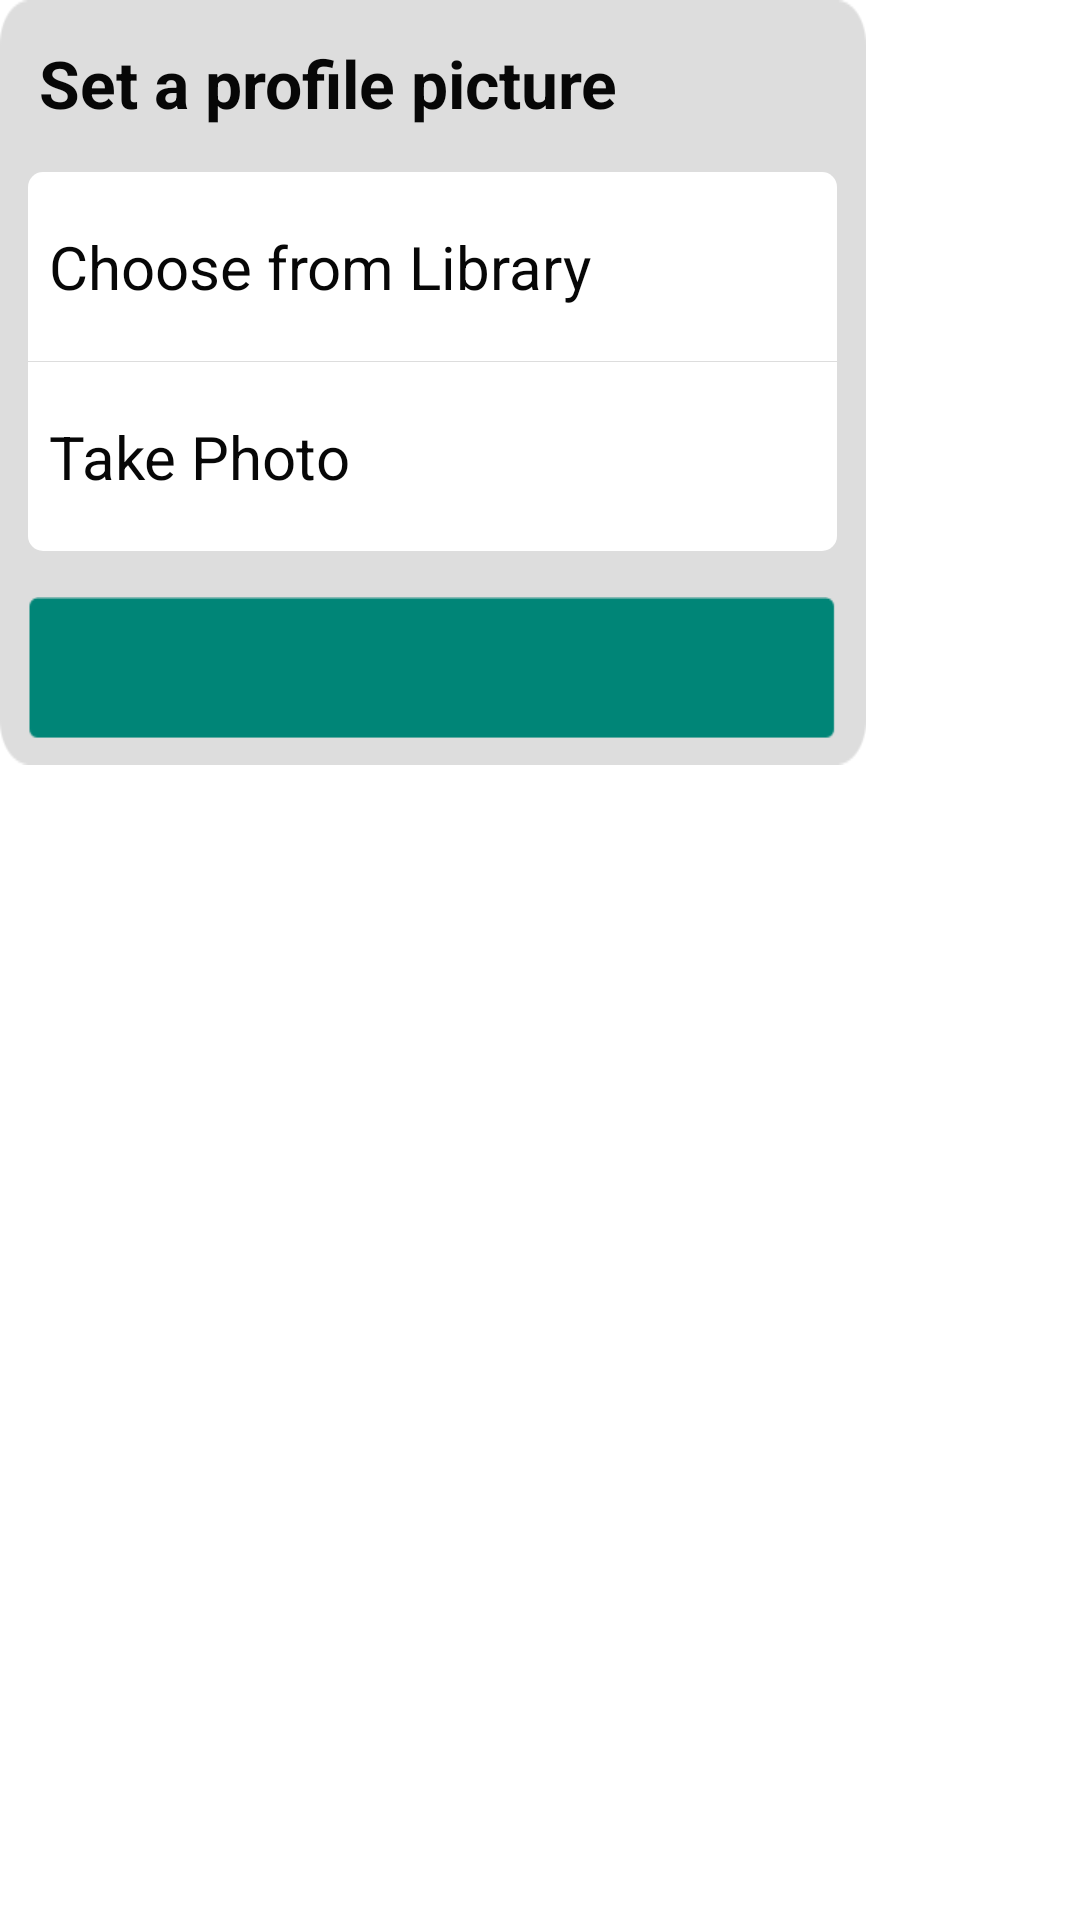

Reconstruct the res/layout file that produces this screen, plus the resources it refers to.
<!-- AndroidManifest.xml: application theme AppTheme -->
<!-- res/layout/social_share.xml -->
<?xml version="1.0" encoding="utf-8"?>
<LinearLayout xmlns:android="http://schemas.android.com/apk/res/android"
    android:layout_width="wrap_content"
    android:layout_height="wrap_content"
    android:orientation="vertical" >

    <LinearLayout
        android:layout_width="wrap_content"
        android:layout_height="wrap_content"
        android:background="@drawable/popup_bg"
        android:orientation="vertical"
        android:padding="3dp" >

        <TextView
            android:id="@+id/title"
            android:layout_width="wrap_content"
            android:layout_height="wrap_content"
            android:layout_margin="10dp"
            android:text="Set a profile picture"
            android:textColor="#070707"
            android:textSize="22dp"
            android:textStyle="bold" />

        <LinearLayout
            android:layout_width="wrap_content"
            android:layout_height="wrap_content"
            android:layout_gravity="center"
            android:layout_margin="5dp"
            android:orientation="vertical" >

            <LinearLayout
                android:layout_width="match_parent"
                android:layout_height="wrap_content"
                android:background="@drawable/shape_white"
                android:orientation="vertical" >

                <LinearLayout
                    android:id="@+id/choose"
                    android:layout_width="fill_parent"
                    android:layout_height="wrap_content"
                    android:paddingBottom="18dp"
                    android:paddingLeft="7dp"
                    android:paddingRight="7dp"
                    android:paddingTop="18dp" >

                    <TextView
                        android:layout_width="wrap_content"
                        android:layout_height="wrap_content"
                        android:text="Choose from Library"
                        android:textColor="#070707"
                        android:textSize="20dp" />
                </LinearLayout>

                <LinearLayout
                    android:layout_width="match_parent"
                    android:layout_height="0.25dp"
                    android:background="#dddddd"
                    android:orientation="horizontal" >
                </LinearLayout>

                <LinearLayout
                    android:id="@+id/take"
                    android:layout_width="fill_parent"
                    android:layout_height="wrap_content"
                    android:orientation="horizontal"
                    android:paddingBottom="18dp"
                    android:paddingLeft="7dp"
                    android:paddingRight="7dp"
                    android:paddingTop="18dp" >

                    <TextView
                        android:layout_width="wrap_content"
                        android:layout_height="wrap_content"
                        android:text="Take Photo"
                        android:textColor="#070707"
                        android:textSize="20dp" />
                </LinearLayout>
            </LinearLayout>

            <LinearLayout
                android:layout_width="wrap_content"
                android:layout_height="0.25dp"
                android:background="#d3d3d3"
                android:orientation="horizontal" >
            </LinearLayout>

            <Button
                android:id="@+id/cancel"
                android:layout_width="wrap_content"
                android:layout_height="wrap_content"
                android:layout_marginTop="15dp"
                android:background="@drawable/cancel_popup" />
        </LinearLayout>
    </LinearLayout>

</LinearLayout>
<!-- resources referenced by this layout -->
<resources>
  <!-- drawable cancel_popup: png bitmap (drawable-xhdpi, 5878 bytes) -->
  <!-- drawable popup_bg: png bitmap (drawable-xhdpi, 4600 bytes) -->
  <!-- drawable shape_white (drawable-hdpi) -->
  <shape
      xmlns:android="http://schemas.android.com/apk/res/android"
      android:shape="rectangle"   >
  
      <solid
          android:color="#ffffff" >
      </solid>
  
      
  
     
  
      <corners
          android:radius="5dp"   >
      </corners>
  
  </shape>
  <style name="AppTheme" parent="Theme.MaterialComponents.Light.DarkActionBar">
          
          <item name="colorPrimary">@color/colorPrimary</item>
          <item name="colorPrimaryDark">@color/colorPrimaryDark</item>
          <item name="colorAccent">@color/colorAccent</item>
      </style>
  <color name="colorPrimary">#008577</color>
  <color name="colorPrimaryDark">#00574B</color>
  <color name="colorAccent">#D81B60</color>
</resources>
